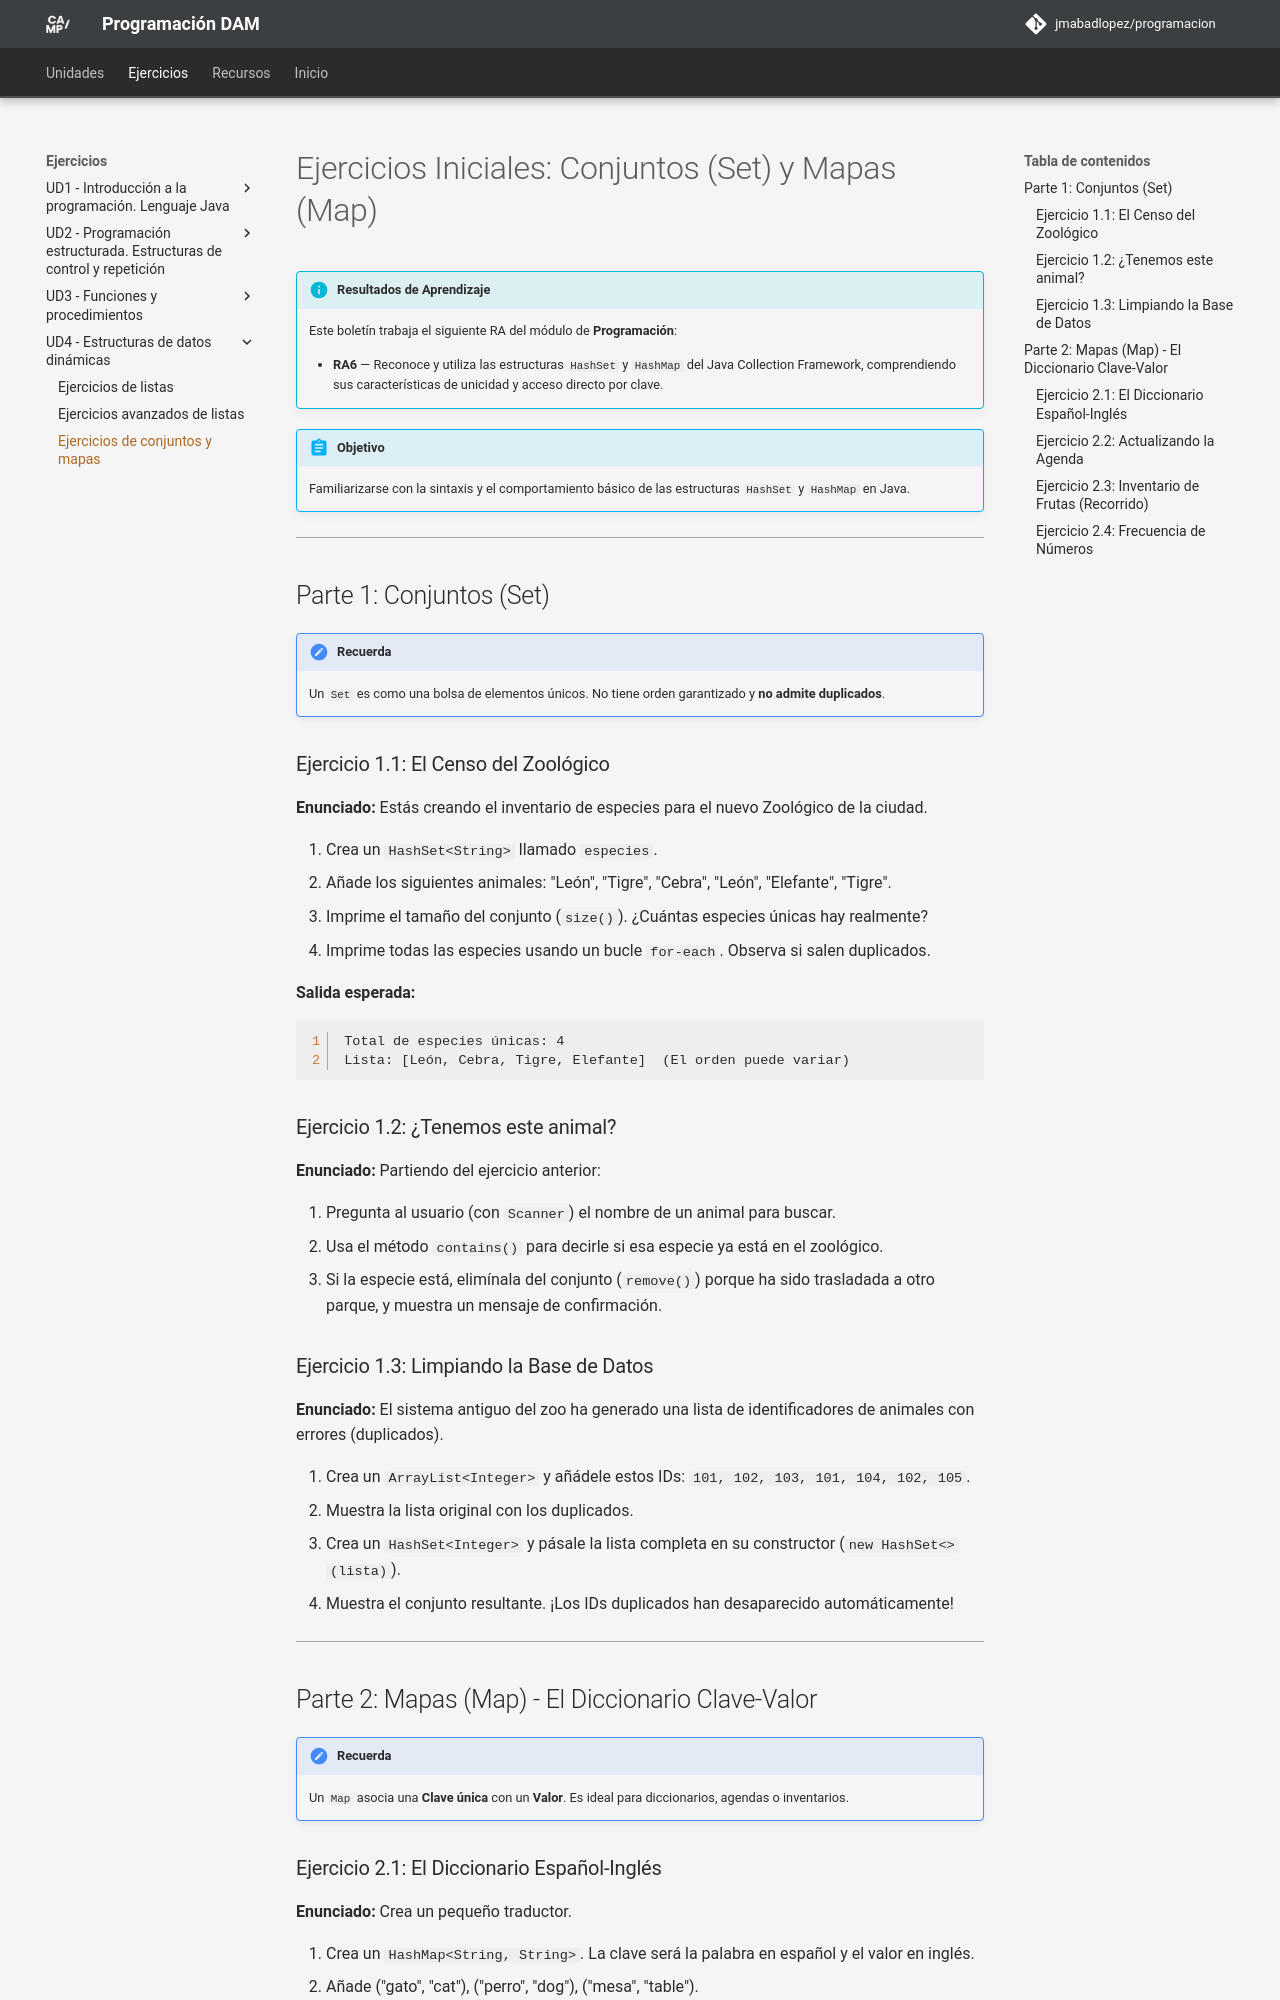

repository: JMAbadLopez/programacion · page: ejercicios/ud04/ejercicios_ud4_set_map/index.html · generator: mkdocs

# Ejercicios Iniciales: Conjuntos (Set) y Mapas (Map)

!!! info "Resultados de Aprendizaje"
    Este boletín trabaja el siguiente RA del módulo de **Programación**:

    - **RA6** — Reconoce y utiliza las estructuras `HashSet` y `HashMap` del Java Collection Framework, comprendiendo sus características de unicidad y acceso directo por clave.

!!! abstract "Objetivo"
    Familiarizarse con la sintaxis y el comportamiento básico de las estructuras `HashSet` y `HashMap` en Java.

---

## Parte 1: Conjuntos (Set)

!!! note "Recuerda"
    Un `Set` es como una bolsa de elementos únicos. No tiene orden garantizado y **no admite duplicados**.

### Ejercicio 1.1: El Censo del Zoológico
**Enunciado:**
Estás creando el inventario de especies para el nuevo Zoológico de la ciudad.

1. Crea un `HashSet<String>` llamado `especies`.
2. Añade los siguientes animales: "León", "Tigre", "Cebra", "León", "Elefante", "Tigre".
3. Imprime el tamaño del conjunto (`size()`). ¿Cuántas especies únicas hay realmente?
4. Imprime todas las especies usando un bucle `for-each`. Observa si salen duplicados.

**Salida esperada:**
```text
Total de especies únicas: 4
Lista: [León, Cebra, Tigre, Elefante]  (El orden puede variar)
```

### Ejercicio 1.2: ¿Tenemos este animal?
**Enunciado:**
Partiendo del ejercicio anterior:

1. Pregunta al usuario (con `Scanner`) el nombre de un animal para buscar.
2. Usa el método `contains()` para decirle si esa especie ya está en el zoológico.
3. Si la especie está, elimínala del conjunto (`remove()`) porque ha sido trasladada a otro parque, y muestra un mensaje de confirmación.

### Ejercicio 1.3: Limpiando la Base de Datos
**Enunciado:**
El sistema antiguo del zoo ha generado una lista de identificadores de animales con errores (duplicados).

1. Crea un `ArrayList<Integer>` y añádele estos IDs: `101, 102, 103, 101, 104, 102, 105`.
2. Muestra la lista original con los duplicados.
3. Crea un `HashSet<Integer>` y pásale la lista completa en su constructor (`new HashSet<>(lista)`).
4. Muestra el conjunto resultante. ¡Los IDs duplicados han desaparecido automáticamente!

---

## Parte 2: Mapas (Map) - El Diccionario Clave-Valor

!!! note "Recuerda"
    Un `Map` asocia una **Clave única** con un **Valor**. Es ideal para diccionarios, agendas o inventarios.
